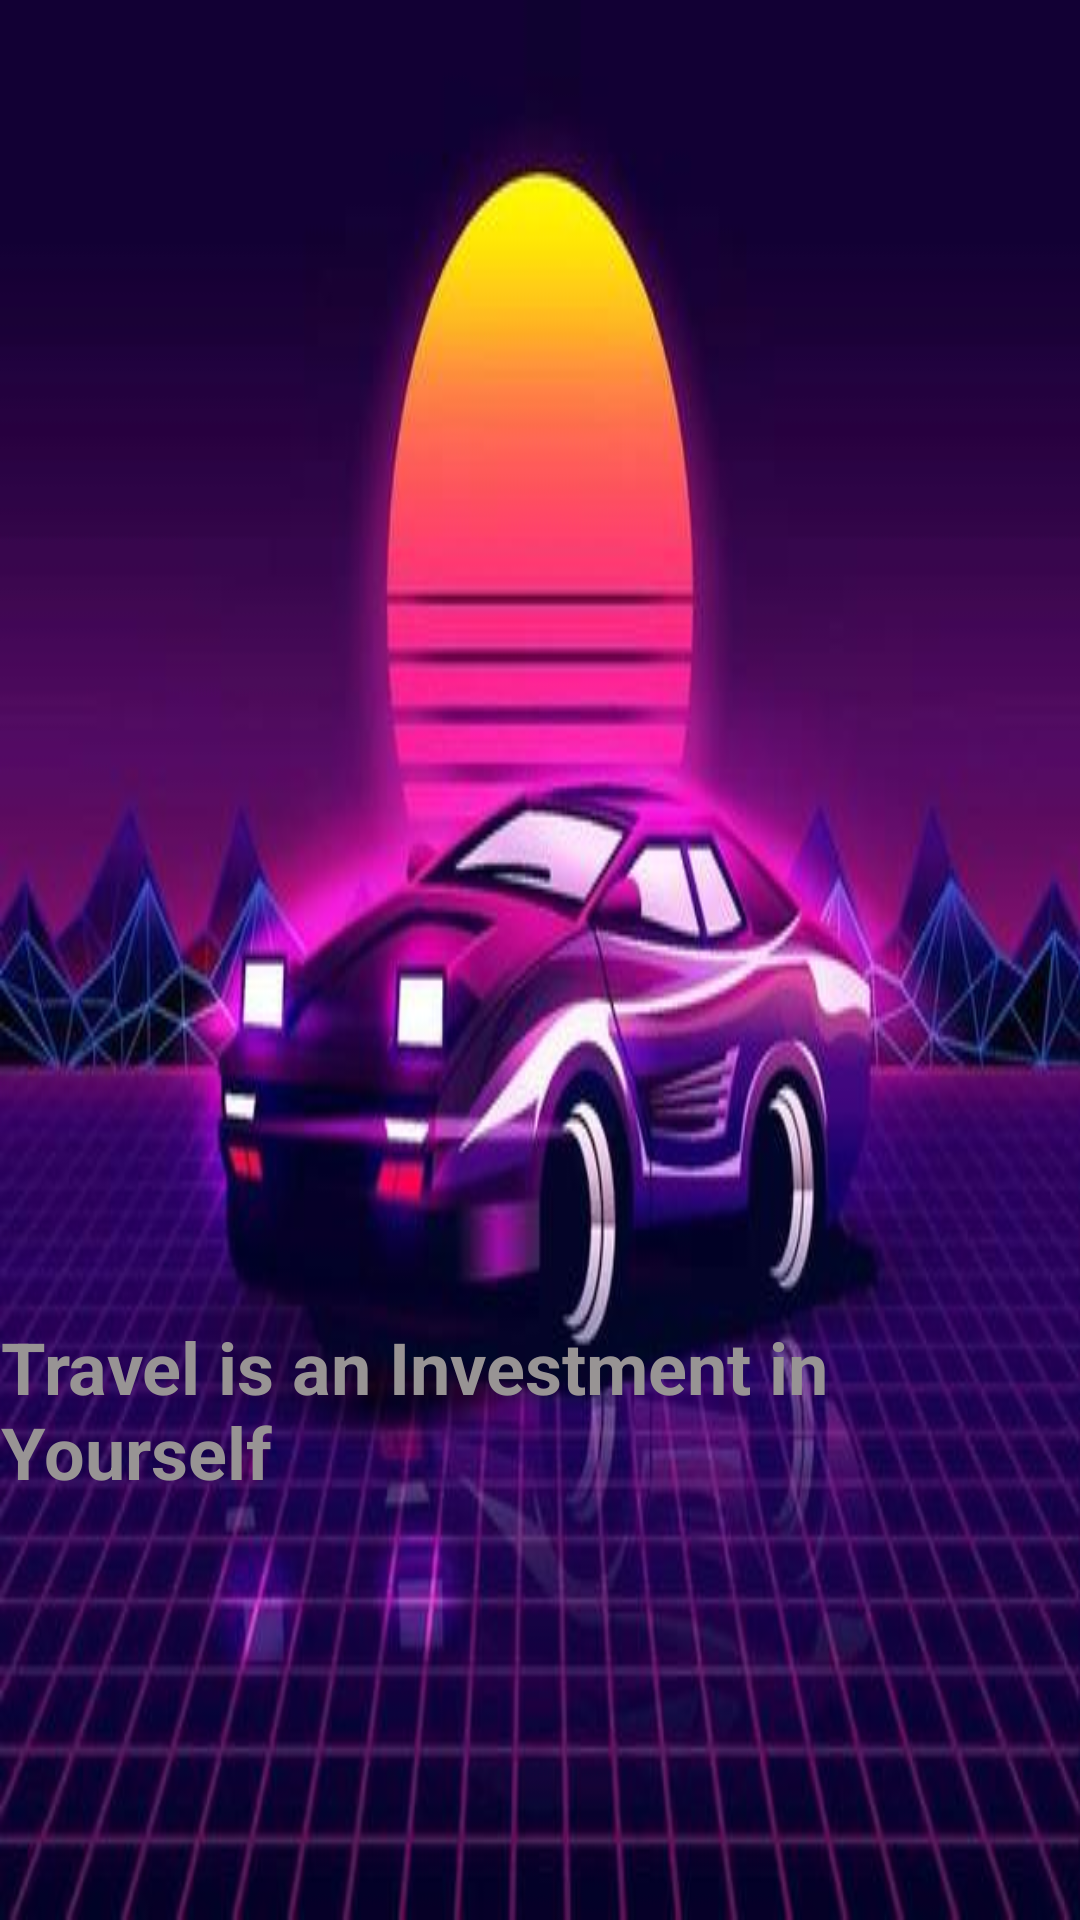

Write the Android layout XML for this screen, with the resource values it uses.
<!-- AndroidManifest.xml: activity theme DemoTheme -->
<!-- res/layout/activity_main.xml -->
<?xml version="1.0" encoding="utf-8"?>
<androidx.constraintlayout.widget.ConstraintLayout xmlns:android="http://schemas.android.com/apk/res/android"
    xmlns:app="http://schemas.android.com/apk/res-auto"
    xmlns:tools="http://schemas.android.com/tools"
    android:layout_width="match_parent"
    android:layout_height="match_parent"
    android:background="@drawable/img_1"
    tools:context=".MainActivity">


    <TextView
        android:id="@+id/textView"
        android:layout_width="wrap_content"
        android:layout_height="wrap_content"
        android:layout_marginBottom="140dp"
        android:text="Travel is an Investment in Yourself"
        android:textColor="@color/grey"
        android:textSize="24dp"
        android:textStyle="bold"
        app:layout_constraintBottom_toBottomOf="parent"
        app:layout_constraintEnd_toEndOf="parent"
        app:layout_constraintHorizontal_bias="0.497"
        app:layout_constraintStart_toStartOf="parent"
        android:layout_marginLeft="30dp"
        android:layout_marginRight="30dp"/>


</androidx.constraintlayout.widget.ConstraintLayout>
<!-- resources referenced by this layout -->
<resources>
  <color name="grey">#989494</color>
  <!-- drawable img_1: png bitmap (drawable, 342061 bytes) -->
  <style name="DemoTheme" parent="Theme.AppCompat.Light.NoActionBar">
          
  
  
          
          <item name="colorPrimaryDark">@color/black</item>
      </style>
  <color name="black">#FF000000</color>
</resources>
